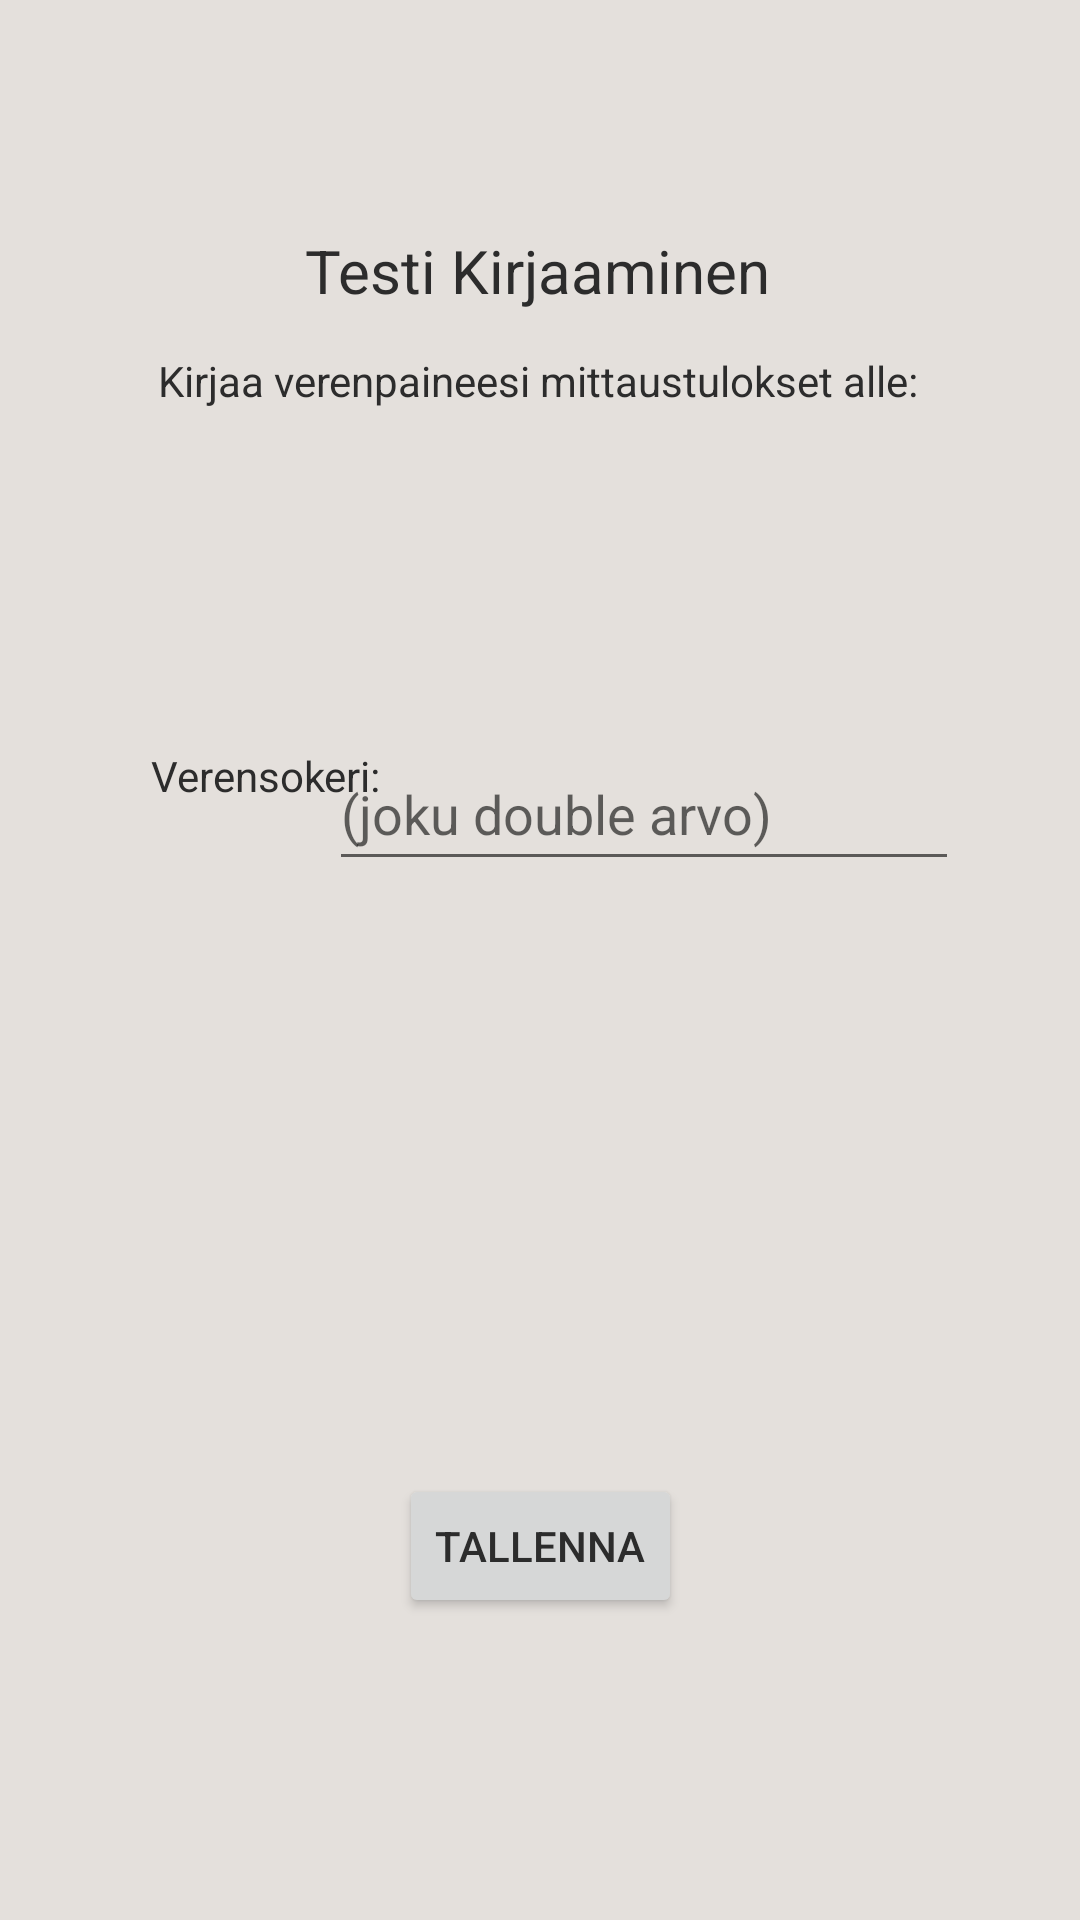

Here is an Android app screen rendered from its layout file. Give the layout XML and the strings, colors and styles it references.
<!-- AndroidManifest.xml: application theme Theme.TsekkaaArvosi -->
<!-- res/layout/activity_kirjaus_testi.xml -->
<?xml version="1.0" encoding="utf-8"?>
<androidx.constraintlayout.widget.ConstraintLayout xmlns:android="http://schemas.android.com/apk/res/android"
    xmlns:app="http://schemas.android.com/apk/res-auto"
    xmlns:tools="http://schemas.android.com/tools"
    android:layout_width="match_parent"
    android:layout_height="match_parent"
    tools:context=".KirjausTesti">

    <TextView
        android:id="@+id/kirjausTextView"
        android:layout_width="wrap_content"
        android:layout_height="wrap_content"
        android:text="Testi Kirjaaminen"
        android:textSize="20sp"
        app:layout_constraintBottom_toBottomOf="parent"
        app:layout_constraintEnd_toEndOf="parent"
        app:layout_constraintHorizontal_bias="0.497"
        app:layout_constraintStart_toStartOf="parent"
        app:layout_constraintTop_toTopOf="parent"
        app:layout_constraintVertical_bias="0.125" />

    <TextView
        android:id="@+id/vsTextView"
        android:layout_width="wrap_content"
        android:layout_height="wrap_content"
        android:text="Verensokeri:"
        app:layout_constraintBottom_toBottomOf="parent"
        app:layout_constraintEnd_toEndOf="parent"
        app:layout_constraintHorizontal_bias="0.178"
        app:layout_constraintStart_toStartOf="parent"
        app:layout_constraintTop_toTopOf="parent"
        app:layout_constraintVertical_bias="0.401" />

    <EditText
        android:id="@+id/vsEditText"
        android:layout_width="wrap_content"
        android:layout_height="wrap_content"
        android:ems="10"
        android:hint="(joku double arvo)"
        android:inputType="textPersonName"
        android:minHeight="48dp"
        app:layout_constraintBottom_toBottomOf="parent"
        app:layout_constraintEnd_toEndOf="parent"
        app:layout_constraintHorizontal_bias="0.731"
        app:layout_constraintStart_toStartOf="parent"
        app:layout_constraintTop_toTopOf="parent"
        app:layout_constraintVertical_bias="0.415" />

    <Button
        android:id="@+id/tallennaVerenPaineButton"
        android:layout_width="wrap_content"
        android:layout_height="wrap_content"
        android:onClick="vTallennaButton"
        android:text="Tallenna"
        app:layout_constraintBottom_toBottomOf="parent"
        app:layout_constraintEnd_toEndOf="parent"
        app:layout_constraintStart_toStartOf="parent"
        app:layout_constraintTop_toTopOf="parent"
        app:layout_constraintVertical_bias="0.83" />

    <TextView
        android:id="@+id/arvoOhjeTextView"
        android:layout_width="wrap_content"
        android:layout_height="wrap_content"
        android:text="Kirjaa verenpaineesi mittaustulokset alle:"
        app:layout_constraintBottom_toBottomOf="parent"
        app:layout_constraintEnd_toEndOf="parent"
        app:layout_constraintHorizontal_bias="0.496"
        app:layout_constraintStart_toStartOf="parent"
        app:layout_constraintTop_toTopOf="parent"
        app:layout_constraintVertical_bias="0.189" />

</androidx.constraintlayout.widget.ConstraintLayout>
<!-- resources referenced by this layout -->
<resources>
  <style name="Theme.TsekkaaArvosi" parent="Theme.MaterialComponents.DayNight.DarkActionBar">
          <item name="android:windowBackground">@color/tausta_light</item>
          <item name="android:textColor">@color/teksti_light</item>
          
          <item name="colorPrimary">@color/buttonien_tausta_light</item>
          <item name="colorPrimaryVariant">@color/purple_700</item>
          <item name="colorOnPrimary">@color/buttonien_teksti_light</item>
          
          <item name="colorSecondary">@color/switchien_tausta_light</item> 
          <item name="colorSecondaryVariant">@color/switchien_tausta_light</item>
          <item name="colorOnSecondary">@color/switchien_teksti_light</item>
          
          <item name="android:statusBarColor">@color/ylapalkki_light</item>
          
      </style>
  <color name="tausta_light">#E4E0DC</color>
  <color name="teksti_light">#2c2c2c</color>
  <color name="buttonien_tausta_light">#D4AF37</color>
  <color name="purple_700">#FF3700B3</color>
  <color name="buttonien_teksti_light">#ffffff</color>
  <color name="switchien_tausta_light">#D4AF37</color>
  <color name="switchien_teksti_light">#000000</color>
  <color name="ylapalkki_light">#000000</color>
</resources>
